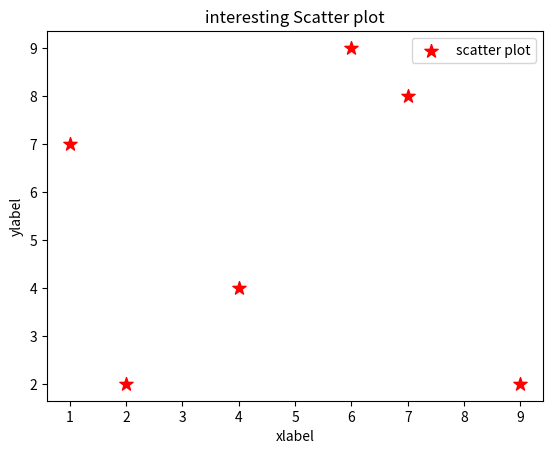

Recreate this plot in Python.
import matplotlib.pyplot as plt

x = [1,4,6,2,7,9]
y = [7,4,9,2,8,2]

# scatter plot attributes are different we can google search for each also

plt.scatter(x ,y , label = "scatter plot" , color = "red" , s = 100 , marker = "*")

plt.xlabel('xlabel')
plt.ylabel('ylabel')

plt.title('interesting Scatter plot')

plt.legend()

plt.show()